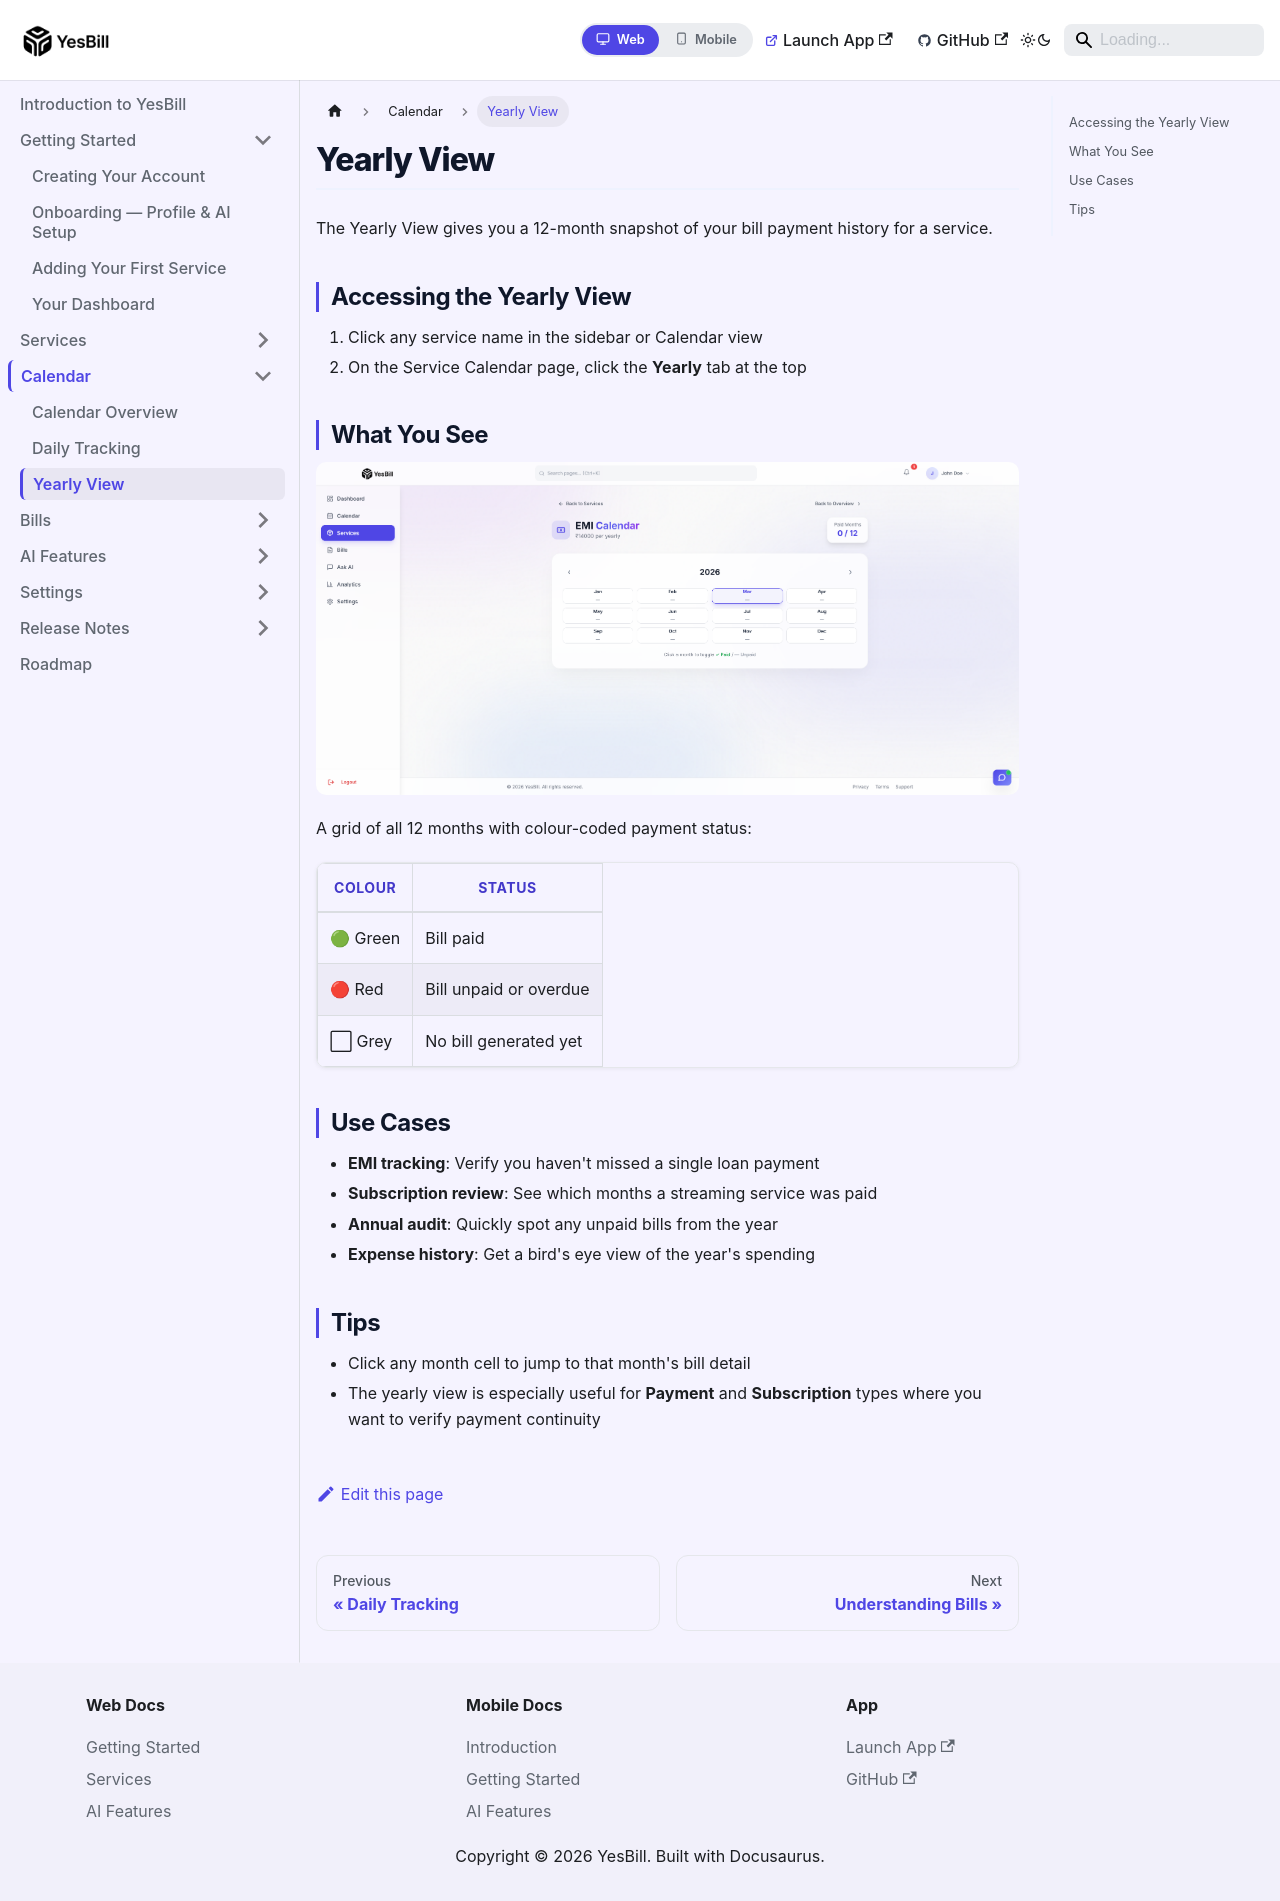

repository: Ishan96Dev/YesBill · page: docs/calendar/yearly-view/index.html · generator: docusaurus

---
id: yearly-view
title: Yearly View
sidebar_position: 3
---

# Yearly View

The Yearly View gives you a 12-month snapshot of your bill payment history for a service.

## Accessing the Yearly View

1. Click any service name in the sidebar or Calendar view
2. On the Service Calendar page, click the **Yearly** tab at the top

## What You See

![Yearly service calendar view](/img/screenshots/Yearly-Service-Calender-01.png)

A grid of all 12 months with colour-coded payment status:

| Colour | Status |
|--------|--------|
| 🟢 Green | Bill paid |
| 🔴 Red | Bill unpaid or overdue |
| ⬜ Grey | No bill generated yet |

## Use Cases

- **EMI tracking**: Verify you haven't missed a single loan payment
- **Subscription review**: See which months a streaming service was paid
- **Annual audit**: Quickly spot any unpaid bills from the year
- **Expense history**: Get a bird's eye view of the year's spending

## Tips

- Click any month cell to jump to that month's bill detail
- The yearly view is especially useful for **Payment** and **Subscription** types where you want to verify payment continuity
